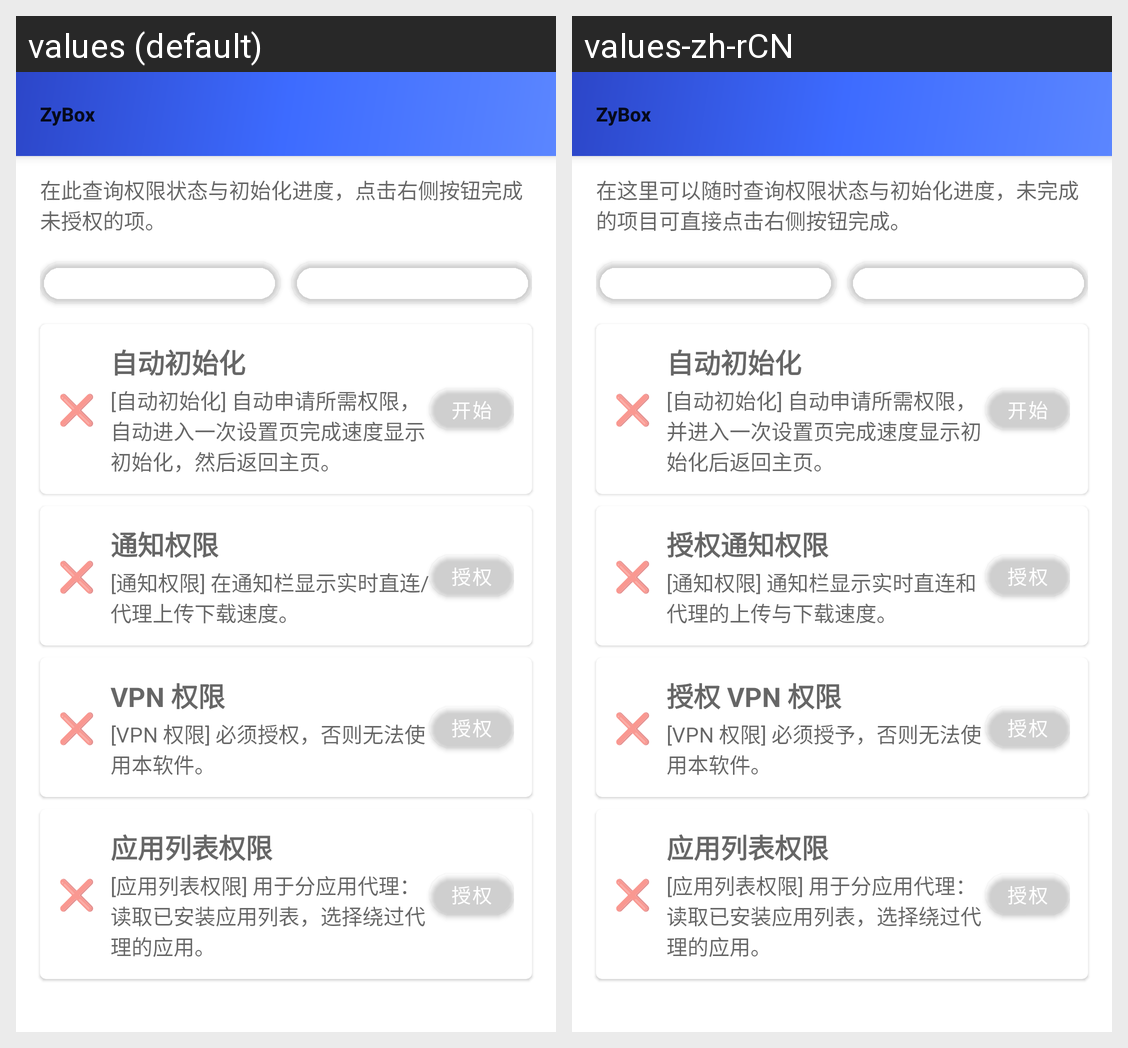

The same Android screen rendered under two of its app's locales, left to right. List the strings drawn on it with the default value and each locale's translation.
Android screen res/layout/layout_zybox_permission.xml rendered under 2 locales, left to right: values (default), values-zh-rCN. Device: Nexus 5 (rendered at 1080×1920; each locale shown at half size, 540×960, under a caption strip naming it); theme Theme.Start.
Strings drawn on this screen, with the default value and each locale's value (text and hints the layout hard-codes, and strings that could not be matched under every locale, appear in the picture but are not listed):

zybox_permission_hint
  values: 在此查询权限状态与初始化进度，点击右侧按钮完成未授权的项。
  values-zh-rCN: 在这里可以随时查询权限状态与初始化进度，未完成的项目可直接点击右侧按钮完成。

zybox_oneclick_required
  values: 一键必须
  values-zh-rCN: 一键必须  [not translated; the default value is used]

zybox_oneclick_all
  values: 一键必须+可选
  values-zh-rCN: 一键必须+可选  [not translated; the default value is used]

zybox_init_auto
  values: 自动初始化
  values-zh-rCN: 自动初始化

zybox_init_auto_sum
  values: [自动初始化] 自动申请所需权限，自动进入一次设置页完成速度显示初始化，然后返回主页。
  values-zh-rCN: [自动初始化] 自动申请所需权限，并进入一次设置页完成速度显示初始化后返回主页。

zybox_init_start
  values: 开始
  values-zh-rCN: 开始

zybox_init_notif
  values: 通知权限
  values-zh-rCN: 授权通知权限

zybox_init_notif_sum
  values: [通知权限] 在通知栏显示实时直连/代理上传下载速度。
  values-zh-rCN: [通知权限] 通知栏显示实时直连和代理的上传与下载速度。

zybox_init_grant
  values: 授权
  values-zh-rCN: 授权

zybox_init_vpn
  values: VPN 权限
  values-zh-rCN: 授权 VPN 权限

zybox_init_vpn_sum
  values: [VPN 权限] 必须授权，否则无法使用本软件。
  values-zh-rCN: [VPN 权限] 必须授予，否则无法使用本软件。

zybox_init_apps
  values: 应用列表权限
  values-zh-rCN: 应用列表权限  [not translated; the default value is used]

zybox_init_apps_sum
  values: [应用列表权限] 用于分应用代理：读取已安装应用列表，选择绕过代理的应用。
  values-zh-rCN: [应用列表权限] 用于分应用代理：读取已安装应用列表，选择绕过代理的应用。  [not translated; the default value is used]

app_name
  values: ZyBox
  values-zh-rCN: ZyBox  [not translated; the default value is used]
